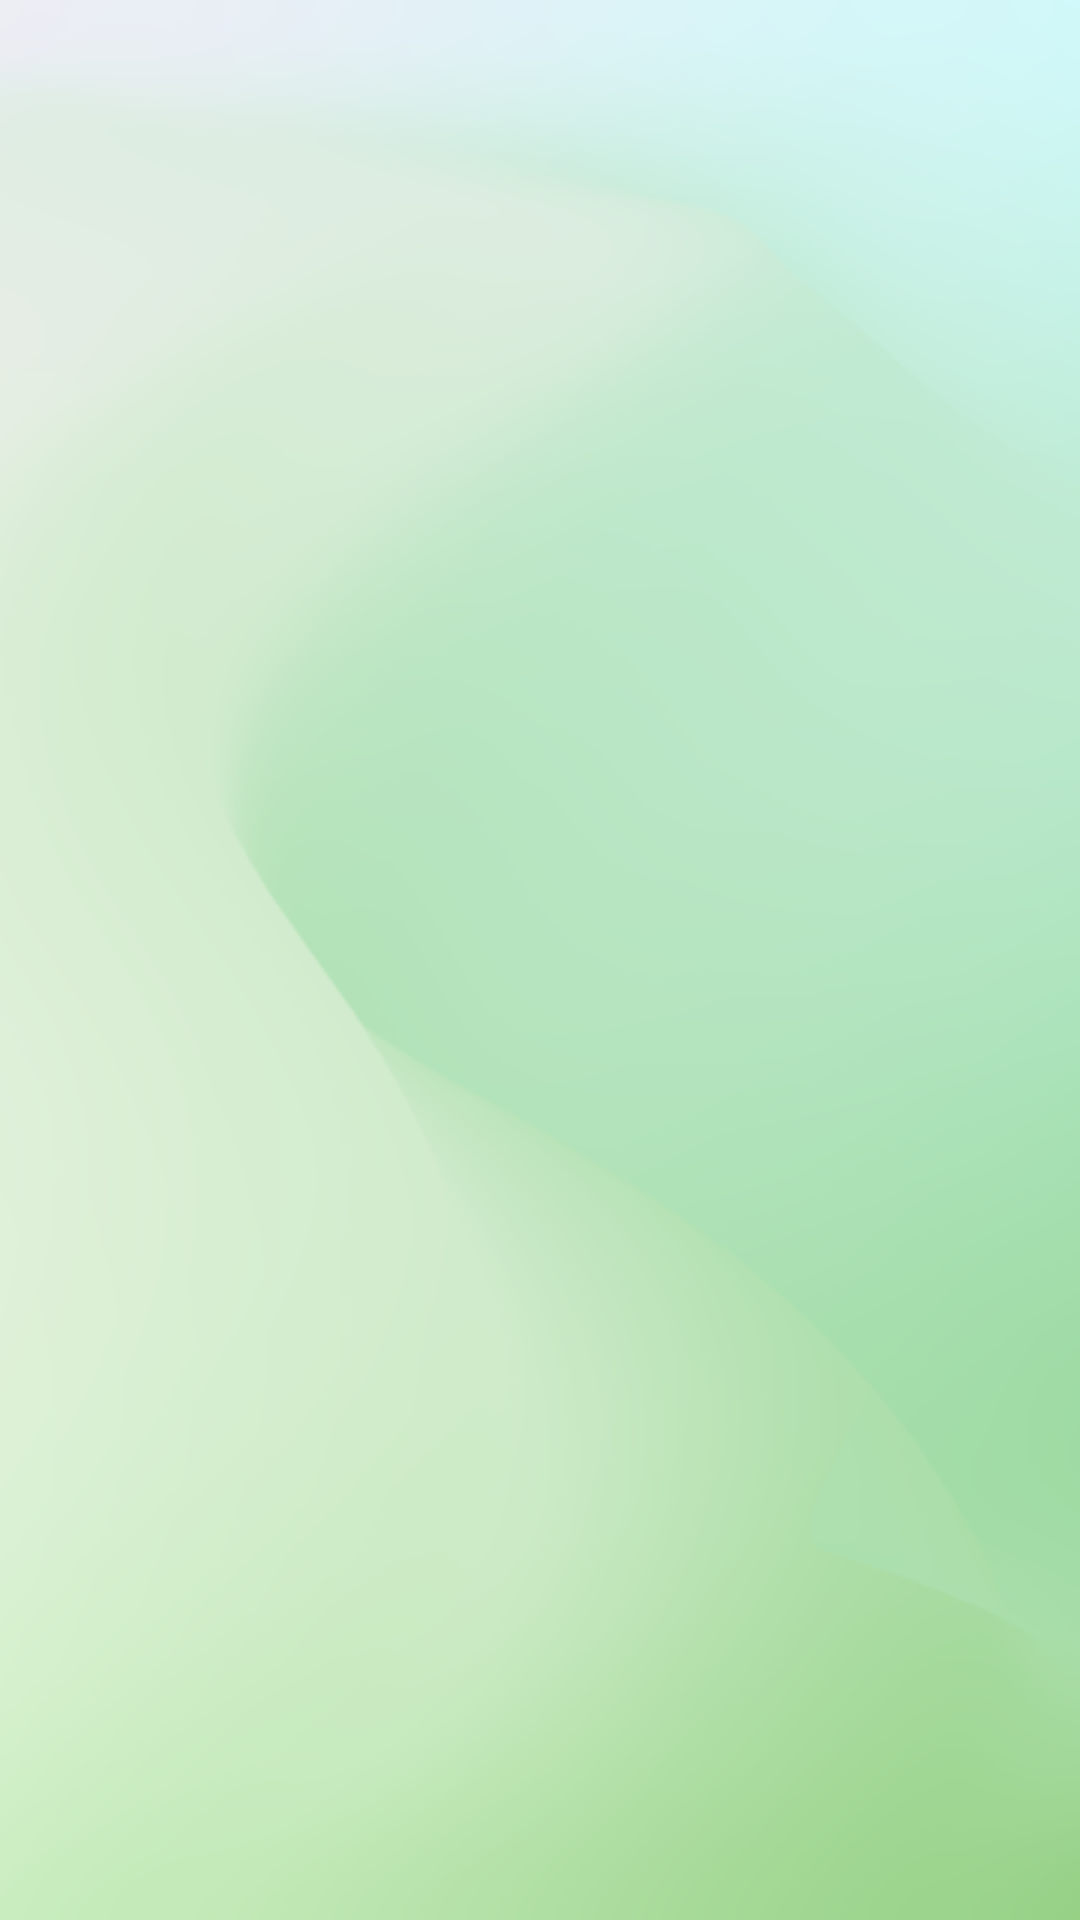

The Android layout XML behind this screen, and the referenced resources:
<!-- AndroidManifest.xml: application theme Theme.SmarTravel -->
<!-- res/layout/activity_splash.xml -->
<?xml version="1.0" encoding="utf-8"?>
<RelativeLayout xmlns:android="http://schemas.android.com/apk/res/android"
    xmlns:app="http://schemas.android.com/apk/res-auto"
    xmlns:tools="http://schemas.android.com/tools"
    android:layout_width="match_parent"
    android:layout_height="match_parent"
    android:background="@drawable/img_background"
    tools:context=".Activities.SplashActivity">


    <ImageView
        android:id="@+id/splash_IMG_Icon"
        android:layout_width="wrap_content"
        android:layout_height="wrap_content"
        android:layout_centerInParent="true"
        android:translationY="-1600dp"
        android:src="@drawable/ic_logo" />


    <TextView
        android:id="@+id/splash_LBL_Android"
        android:layout_width="wrap_content"
        android:layout_height="wrap_content"
        android:layout_alignParentBottom="true"
        android:layout_centerInParent="true"
        android:layout_marginBottom="25dp"
        android:fontFamily="cursive"
        android:text="Android Developer"
        android:textColor="@color/white"
        android:textSize="30sp"
        android:translationY="700dp"/>

</RelativeLayout>
<!-- resources referenced by this layout -->
<resources>
  <color name="white">#FFFFFFFF</color>
  <!-- drawable ic_logo: png bitmap (drawable, 41566 bytes) -->
  <!-- drawable img_background: png bitmap (drawable, 64901 bytes) -->
  <style name="Theme.SmarTravel" parent="Theme.MaterialComponents.Light.NoActionBar">
          
          <item name="colorPrimary">@color/mainGreen</item>
          <item name="colorPrimaryVariant">@color/selectedMenuGreen</item>
          <item name="colorOnPrimary">@color/white</item>
          
          <item name="colorSecondary">@color/mainGreen</item>
          <item name="colorSecondaryVariant">@color/selectedMenuGreen</item>
          <item name="colorOnSecondary">@color/white</item>
          
          <item name="android:statusBarColor" tools:targetApi="l">?attr/colorPrimaryVariant</item>
          
      </style>
  <color name="mainGreen">#4B9226 </color>
  <color name="selectedMenuGreen">#C7DFB7 </color>
</resources>
